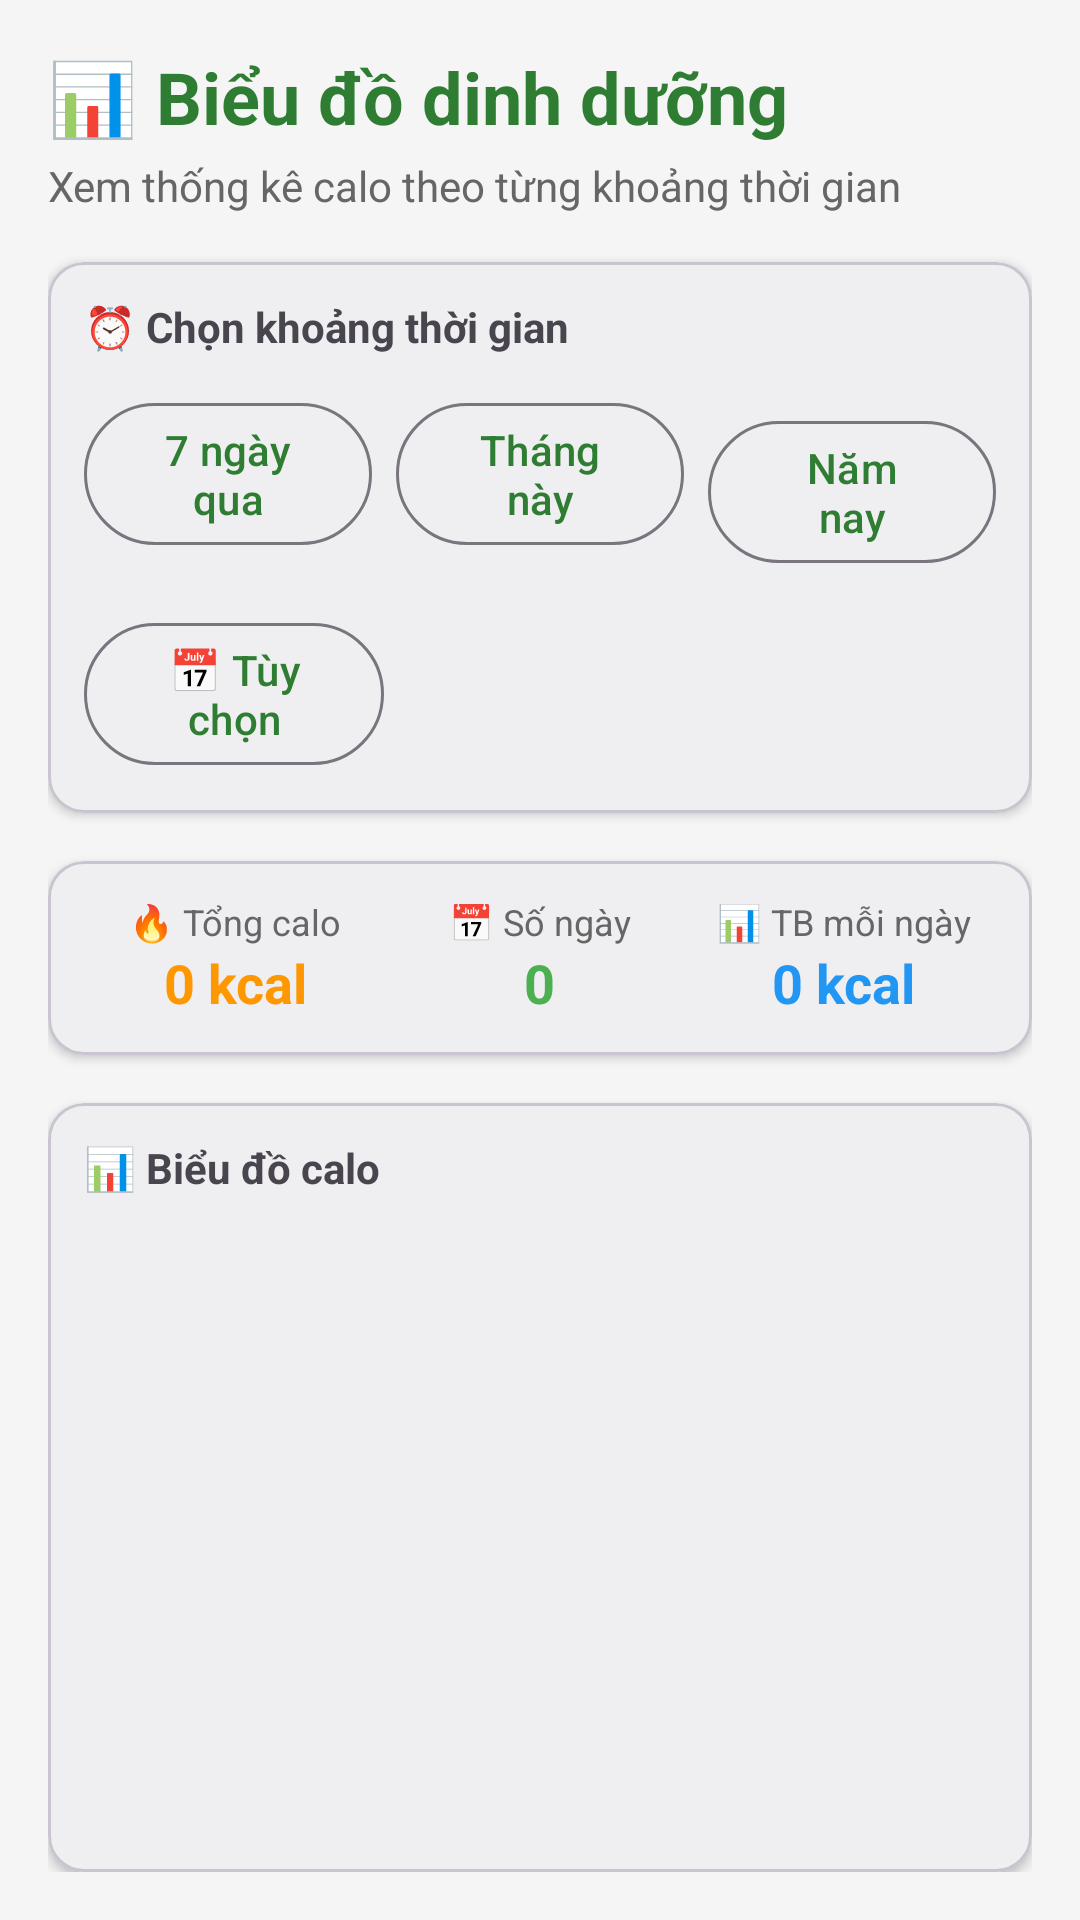

The Android layout XML behind this screen, and the referenced resources:
<!-- AndroidManifest.xml: application theme Theme.Nutritionmanager -->
<!-- res/layout/fragment_chart.xml -->
<?xml version="1.0" encoding="utf-8"?>
<LinearLayout xmlns:android="http://schemas.android.com/apk/res/android"
    xmlns:app="http://schemas.android.com/apk/res-auto"
    android:layout_width="match_parent"
    android:layout_height="match_parent"
    android:orientation="vertical"
    android:background="#F5F5F5"
    android:padding="16dp"
    android:paddingTop="48dp"
    android:paddingBottom="16dp">

    <TextView
        android:layout_width="wrap_content"
        android:layout_height="wrap_content"
        android:text="📊 Biểu đồ dinh dưỡng"
        android:textSize="24sp"
        android:textStyle="bold"
        android:textColor="#2E7D32"
        android:layout_marginBottom="4dp" />

    <TextView
        android:layout_width="wrap_content"
        android:layout_height="wrap_content"
        android:text="Xem thống kê calo theo từng khoảng thời gian"
        android:textSize="14sp"
        android:textColor="#666666"
        android:layout_marginBottom="16dp" />

    
    <com.google.android.material.card.MaterialCardView
        android:layout_width="match_parent"
        android:layout_height="wrap_content"
        app:cardElevation="2dp"
        app:cardCornerRadius="12dp"
        android:layout_marginBottom="16dp">

        <LinearLayout
            android:layout_width="match_parent"
            android:layout_height="wrap_content"
            android:orientation="vertical"
            android:padding="12dp">

            <TextView
                android:layout_width="wrap_content"
                android:layout_height="wrap_content"
                android:text="⏰ Chọn khoảng thời gian"
                android:textStyle="bold"
                android:layout_marginBottom="12dp" />

            
            <LinearLayout
                android:layout_width="match_parent"
                android:layout_height="wrap_content"
                android:orientation="horizontal">

                <com.google.android.material.button.MaterialButton
                    android:id="@+id/btnChartWeek"
                    android:layout_width="0dp"
                    android:layout_height="wrap_content"
                    android:layout_weight="1"
                    android:text="7 ngày qua"
                    style="@style/Widget.Material3.Button.OutlinedButton"
                    android:layout_marginEnd="4dp" />

                <com.google.android.material.button.MaterialButton
                    android:id="@+id/btnChartMonth"
                    android:layout_width="0dp"
                    android:layout_height="wrap_content"
                    android:layout_weight="1"
                    android:text="Tháng này"
                    style="@style/Widget.Material3.Button.OutlinedButton"
                    android:layout_marginStart="4dp"
                    android:layout_marginEnd="4dp" />

                <com.google.android.material.button.MaterialButton
                    android:layout_marginTop="6dp"
                    android:id="@+id/btnChartYear"
                    android:layout_width="0dp"
                    android:layout_height="55.4dp"
                    android:layout_weight="1"
                    android:text="Năm nay"
                    style="@style/Widget.Material3.Button.OutlinedButton"
                    android:layout_marginStart="4dp"
                    />

            </LinearLayout>

            
            <LinearLayout
                android:layout_width="match_parent"
                android:layout_height="wrap_content"
                android:orientation="horizontal"
                android:layout_marginTop="12dp">

                <com.google.android.material.button.MaterialButton
                    android:id="@+id/btnChartCustom"
                    android:layout_width="0dp"
                    android:layout_height="wrap_content"
                    android:layout_weight="1"
                    android:text="📅 Tùy chọn"
                    style="@style/Widget.Material3.Button.OutlinedButton"
                    android:layout_marginEnd="4dp" />

                <TextView
                    android:id="@+id/tvChartRange"
                    android:layout_width="0dp"
                    android:layout_height="wrap_content"
                    android:layout_weight="2"
                    android:text=""
                    android:textSize="12sp"
                    android:textColor="#666666"
                    android:gravity="center_vertical"
                    android:paddingStart="8dp" />

            </LinearLayout>

        </LinearLayout>
    </com.google.android.material.card.MaterialCardView>

    
    <com.google.android.material.card.MaterialCardView
        android:layout_width="match_parent"
        android:layout_height="wrap_content"
        app:cardElevation="2dp"
        app:cardCornerRadius="12dp"
        android:layout_marginBottom="16dp">

        <LinearLayout
            android:layout_width="match_parent"
            android:layout_height="wrap_content"
            android:orientation="horizontal"
            android:padding="12dp">

            <LinearLayout
                android:layout_width="0dp"
                android:layout_height="wrap_content"
                android:layout_weight="1"
                android:orientation="vertical"
                android:gravity="center">

                <TextView
                    android:layout_width="wrap_content"
                    android:layout_height="wrap_content"
                    android:text="🔥 Tổng calo"
                    android:textSize="12sp"
                    android:textColor="#666666" />

                <TextView
                    android:id="@+id/tvChartTotalCalories"
                    android:layout_width="wrap_content"
                    android:layout_height="wrap_content"
                    android:text="0 kcal"
                    android:textSize="18sp"
                    android:textStyle="bold"
                    android:textColor="#FF9800" />
            </LinearLayout>

            <LinearLayout
                android:layout_width="0dp"
                android:layout_height="wrap_content"
                android:layout_weight="1"
                android:orientation="vertical"
                android:gravity="center">

                <TextView
                    android:layout_width="wrap_content"
                    android:layout_height="wrap_content"
                    android:text="📅 Số ngày"
                    android:textSize="12sp"
                    android:textColor="#666666" />

                <TextView
                    android:id="@+id/tvChartDaysCount"
                    android:layout_width="wrap_content"
                    android:layout_height="wrap_content"
                    android:text="0"
                    android:textSize="18sp"
                    android:textStyle="bold"
                    android:textColor="#4CAF50" />
            </LinearLayout>

            <LinearLayout
                android:layout_width="0dp"
                android:layout_height="wrap_content"
                android:layout_weight="1"
                android:orientation="vertical"
                android:gravity="center">

                <TextView
                    android:layout_width="wrap_content"
                    android:layout_height="wrap_content"
                    android:text="📊 TB mỗi ngày"
                    android:textSize="12sp"
                    android:textColor="#666666" />

                <TextView
                    android:id="@+id/tvChartAvgCalories"
                    android:layout_width="wrap_content"
                    android:layout_height="wrap_content"
                    android:text="0 kcal"
                    android:textSize="18sp"
                    android:textStyle="bold"
                    android:textColor="#2196F3" />
            </LinearLayout>

        </LinearLayout>
    </com.google.android.material.card.MaterialCardView>

    
    <com.google.android.material.card.MaterialCardView
        android:layout_width="match_parent"
        android:layout_height="0dp"
        android:layout_weight="1"
        app:cardElevation="2dp"
        app:cardCornerRadius="12dp">

        <LinearLayout
            android:layout_width="match_parent"
            android:layout_height="match_parent"
            android:orientation="vertical"
            android:padding="12dp">

            <TextView
                android:layout_width="wrap_content"
                android:layout_height="wrap_content"
                android:text="📊 Biểu đồ calo"
                android:textStyle="bold"
                android:layout_marginBottom="12dp" />

            <HorizontalScrollView
                android:layout_width="match_parent"
                android:layout_height="match_parent"
                android:scrollbars="horizontal">

                <LinearLayout
                    android:id="@+id/chartContainer"
                    android:layout_width="wrap_content"
                    android:layout_height="match_parent"
                    android:orientation="horizontal"
                    android:gravity="bottom" />

            </HorizontalScrollView>

        </LinearLayout>
    </com.google.android.material.card.MaterialCardView>

</LinearLayout>
<!-- resources referenced by this layout -->
<resources>
  <style name="Theme.Nutritionmanager" parent="Theme.Material3.DayNight.NoActionBar">
          
          <item name="colorPrimary">#2E7D32</item>
          <item name="colorPrimaryDark">#1B5E20</item>
          <item name="colorAccent">#4CAF50</item>
          <item name="android:statusBarColor">#1B5E20</item>
          <item name="android:windowLightStatusBar">false</item>
      </style>
</resources>
